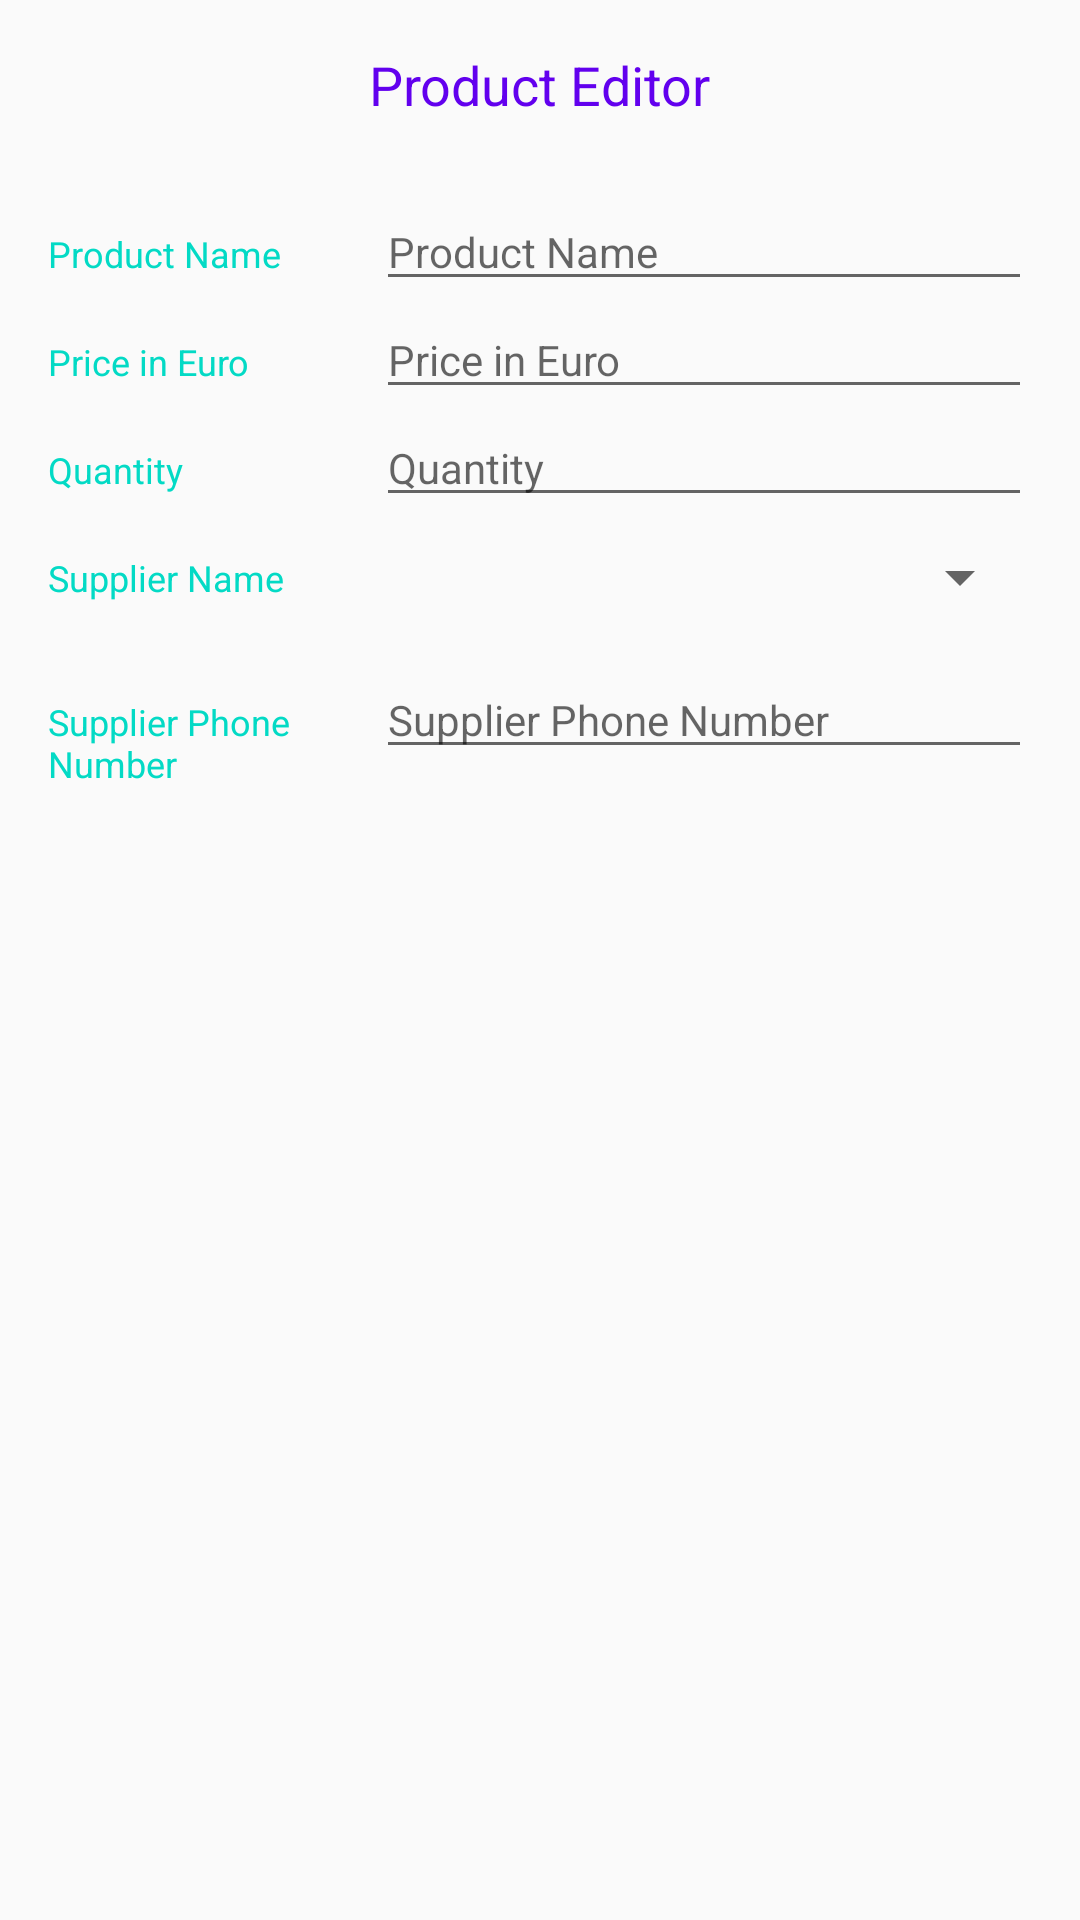

Layout XML and referenced resources for this Android screen:
<!-- AndroidManifest.xml: application theme AppTheme -->
<!-- res/layout/activity_editor.xml -->
<?xml version="1.0" encoding="utf-8"?>
<LinearLayout xmlns:android="http://schemas.android.com/apk/res/android"
    xmlns:tools="http://schemas.android.com/tools"
    android:layout_width="match_parent"
    android:layout_height="match_parent"
    android:orientation="vertical"
    android:padding="@dimen/padding"
    tools:context="com.example.ausrine.bookiventoryapp.EditorActivity">

    <TextView
        android:layout_width="wrap_content"
        android:layout_height="wrap_content"
        android:layout_gravity="center"
        android:layout_marginBottom="20dp"
        android:text="@string/product_editor"
        android:textColor="@color/colorPrimary"
        android:textSize="18sp" />

    <LinearLayout
        android:layout_width="match_parent"
        android:layout_height="wrap_content"
        android:orientation="horizontal">

        <TextView
            style="@style/ProductTextStyle"
            android:text="@string/product_name" />

        <RelativeLayout
            android:layout_width="0dp"
            android:layout_height="wrap_content"
            android:layout_weight="2">

            <EditText
                android:id="@+id/product_name_edit_text"
                style="@style/ProductAddFormStyle"
                android:hint="@string/product_name"
                android:inputType="textCapWords" />
        </RelativeLayout>

    </LinearLayout>

    <LinearLayout
        android:layout_width="match_parent"
        android:layout_height="wrap_content"
        android:orientation="horizontal">

        <TextView
            style="@style/ProductTextStyle"
            android:text="@string/product_price" />

        <RelativeLayout
            android:layout_width="0dp"
            android:layout_height="wrap_content"
            android:layout_weight="2">

            <EditText
                android:id="@+id/product_price_edit_text"
                style="@style/ProductAddFormStyle"
                android:hint="@string/product_price"
                android:inputType="number" />

        </RelativeLayout>

    </LinearLayout>

    <LinearLayout
        android:layout_width="match_parent"
        android:layout_height="wrap_content"
        android:orientation="horizontal">

        <TextView
            style="@style/ProductTextStyle"
            android:text="@string/product_quantity" />

        <RelativeLayout
            android:layout_width="0dp"
            android:layout_height="wrap_content"
            android:layout_weight="2">

            <EditText
                android:id="@+id/product_quantity_edit_text"
                style="@style/ProductAddFormStyle"
                android:hint="@string/product_quantity"
                android:inputType="number" />

        </RelativeLayout>

    </LinearLayout>

    <LinearLayout
        android:layout_width="match_parent"
        android:layout_height="wrap_content"
        android:orientation="horizontal">

        <TextView
            style="@style/ProductTextStyle"
            android:text="@string/product_supplier_name" />

        <Spinner
            android:id="@+id/product_supplier_name_spinner"
            android:layout_width="wrap_content"
            android:layout_height="48dp"
            android:paddingRight="@dimen/padding"
            android:spinnerMode="dropdown" />
    </LinearLayout>

    <LinearLayout
        android:layout_width="match_parent"
        android:layout_height="wrap_content"
        android:orientation="horizontal">

        <TextView
            style="@style/ProductTextStyle"
            android:text="@string/product_supplier_phone_number" />

        <RelativeLayout
            android:layout_width="0dp"
            android:layout_height="wrap_content"
            android:layout_weight="2">

            <EditText
                style="@style/ProductAddFormStyle"
                android:id="@+id/product_supplier_phone_number_edit_text"
                android:hint="@string/product_supplier_phone_number"
                android:inputType="phone" />

        </RelativeLayout>

    </LinearLayout>

</LinearLayout>
<!-- resources referenced by this layout -->
<resources>
  <dimen name="padding">16dp</dimen>
  <string name="product_editor">Product Editor</string>
  <string name="product_name">Product Name</string>
  <string name="product_price">Price in Euro</string>
  <string name="product_quantity">Quantity</string>
  <string name="product_supplier_name">Supplier Name</string>
  <string name="product_supplier_phone_number">Supplier Phone Number</string>
  <style name="ProductAddFormStyle">
          <item name="android:layout_height">wrap_content</item>
          <item name="android:layout_width">match_parent</item>
          <item name="android:textAppearance">?android:textAppearanceSmall</item>
      </style>
  <style name="ProductTextStyle">
          <item name="android:layout_height">wrap_content</item>
          <item name="android:layout_width">0dp</item>
          <item name="android:layout_weight">1</item>
          <item name="android:paddingTop">16dp</item>
          <item name="android:textColor">@color/colorAccent</item>
          <item name="android:textSize">12sp</item>
      </style>
  <style name="AppTheme" parent="Theme.AppCompat.Light.DarkActionBar">
          
          <item name="colorPrimary">@color/colorPrimary</item>
          <item name="colorPrimaryDark">@color/colorPrimaryDark</item>
          <item name="colorAccent">@color/colorAccent</item>
      </style>
  <!-- not gathered from this repository: default colours our renderer supplied (Android Studio template values) -->
  <color name="colorPrimary">#FF6200EE</color>
  <color name="colorPrimaryDark">#FF3700B3</color>
  <color name="colorAccent">#FF03DAC5</color>
</resources>
